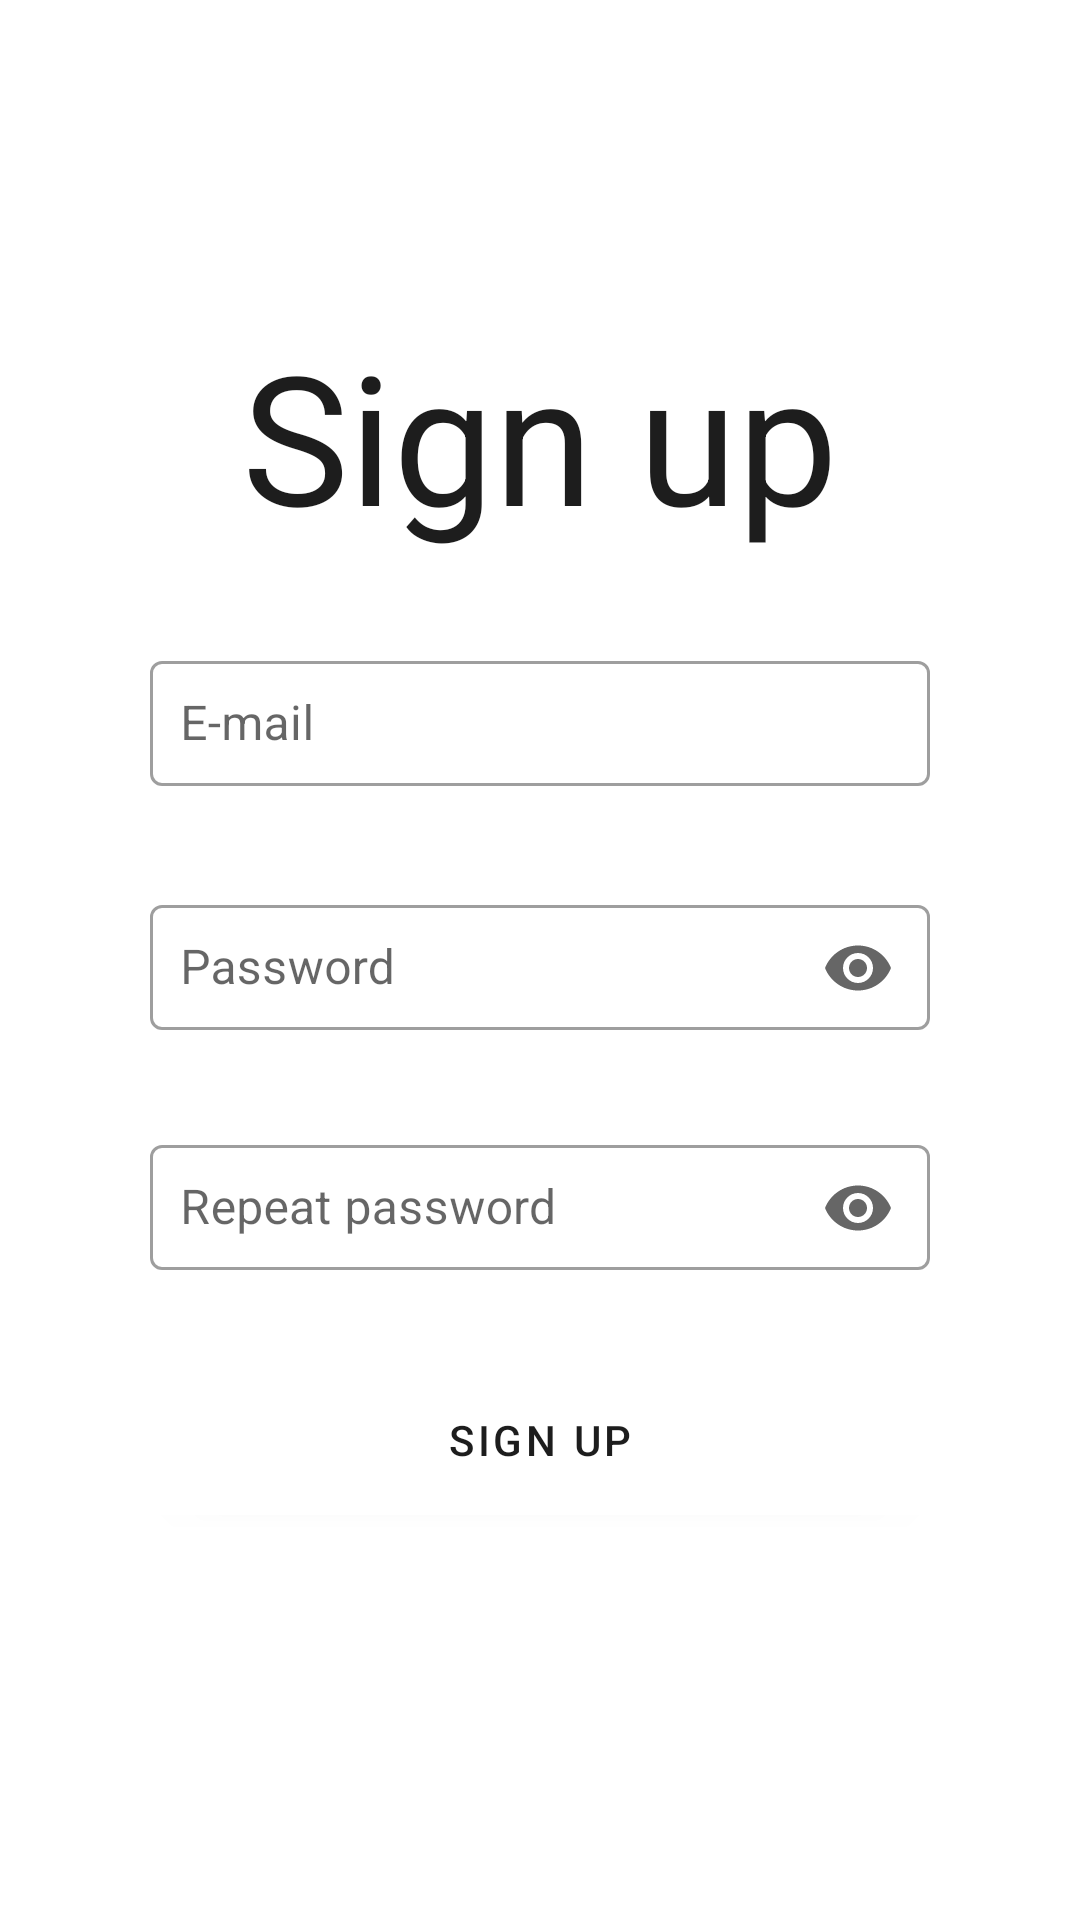

Write the Android layout XML for this screen, with the resource values it uses.
<!-- AndroidManifest.xml: application theme Theme.RecipesApp -->
<!-- res/layout/fragment_register.xml -->
<?xml version="1.0" encoding="utf-8"?>
<androidx.constraintlayout.widget.ConstraintLayout xmlns:android="http://schemas.android.com/apk/res/android"
    xmlns:app="http://schemas.android.com/apk/res-auto"
    xmlns:tools="http://schemas.android.com/tools"
    android:layout_width="match_parent"
    android:layout_height="match_parent"
    tools:context=".view.login_activity.register.RegisterFragment">

    <com.google.android.material.textview.MaterialTextView
        android:id="@+id/textView_top"
        android:layout_width="wrap_content"
        android:layout_height="wrap_content"
        android:text="@string/sign_up"
        android:textSize="@dimen/big_text_size"
        android:textColor="@color/dark"
        android:layout_marginBottom="@dimen/field_v_margin"
        app:layout_constraintBottom_toTopOf="@+id/email_layout"
        app:layout_constraintEnd_toEndOf="parent"
        app:layout_constraintStart_toStartOf="parent" />

    <com.google.android.material.textfield.TextInputLayout
        android:id="@+id/email_layout"
        style="@style/OutlinedBoxStyle"
        android:layout_width="match_parent"
        android:layout_height="@dimen/field_height"
        android:layout_marginHorizontal="@dimen/horizontal_margin"
        android:layout_marginBottom="@dimen/field_v_margin"
        android:hint="@string/email"
        app:layout_constraintBottom_toTopOf="@+id/password_layout">

        <com.google.android.material.textfield.TextInputEditText
            android:id="@+id/email"
            style="@style/TextInputStyle"
            android:inputType="textEmailAddress" />

    </com.google.android.material.textfield.TextInputLayout>

    <com.google.android.material.textfield.TextInputLayout
        android:id="@+id/password_layout"
        style="@style/OutlinedBoxStyle"
        android:layout_width="match_parent"
        android:layout_height="@dimen/field_height"
        android:layout_marginHorizontal="@dimen/horizontal_margin"
        android:hint="@string/password"
        app:endIconMode="password_toggle"
        app:layout_constraintBottom_toBottomOf="parent"
        app:layout_constraintTop_toTopOf="parent">

        <com.google.android.material.textfield.TextInputEditText
            android:id="@+id/password"
            style="@style/TextInputStyle"
            android:inputType="textPassword" />

    </com.google.android.material.textfield.TextInputLayout>

    <com.google.android.material.textfield.TextInputLayout
        android:id="@+id/repeat_password_layout"
        style="@style/OutlinedBoxStyle"
        android:layout_width="match_parent"
        android:layout_height="@dimen/field_height"
        android:layout_marginHorizontal="@dimen/horizontal_margin"
        android:layout_marginTop="@dimen/field_v_margin"
        android:hint="@string/repeat_password"
        app:endIconMode="password_toggle"
        app:layout_constraintTop_toBottomOf="@+id/password_layout">

        <com.google.android.material.textfield.TextInputEditText
            android:id="@+id/repeat_password"
            style="@style/TextInputStyle"
            android:inputType="textPassword" />

    </com.google.android.material.textfield.TextInputLayout>

    <com.google.android.material.button.MaterialButton
        android:id="@+id/signUp_button"
        android:layout_width="match_parent"
        android:layout_height="@dimen/button_height"
        android:insetTop="0dp"
        android:insetBottom="0dp"
        android:layout_marginHorizontal="@dimen/horizontal_margin"
        android:layout_marginTop="@dimen/field_v_margin"
        android:text="@string/sign_up"
        android:backgroundTint="@color/white"
        android:textColor="@color/dark"
        app:rippleColor="@color/medium"
        app:layout_constraintTop_toBottomOf="@+id/repeat_password_layout" />

</androidx.constraintlayout.widget.ConstraintLayout>
<!-- resources referenced by this layout -->
<resources>
  <color name="dark">#1d1d1d</color>
  <color name="medium">#C6C6C6</color>
  <color name="white">#FFFFFFFF</color>
  <dimen name="big_text_size">60sp</dimen>
  <dimen name="button_height">60dp</dimen>
  <dimen name="field_height">50dp</dimen>
  <dimen name="field_v_margin">30dp</dimen>
  <dimen name="horizontal_margin">50dp</dimen>
  <string name="email">E-mail</string>
  <string name="password">Password</string>
  <string name="repeat_password">Repeat password</string>
  <string name="sign_up">Sign up</string>
  <style name="OutlinedBoxStyle" parent="Widget.MaterialComponents.TextInputLayout.OutlinedBox">
          <item name="boxBackgroundColor">@color/transparent_white</item>
      </style>
  <style name="TextInputStyle">
          <item name="android:layout_width">match_parent</item>
          <item name="android:layout_height">wrap_content</item>
          <item name="android:padding">10dp</item>
      </style>
  <style name="Theme.RecipesApp" parent="Theme.MaterialComponents.DayNight.DarkActionBar">
          
          <item name="colorPrimary">@color/green</item>
          <item name="colorPrimaryVariant">@color/purple_700</item>
          <item name="colorOnPrimary">@color/white</item>
          
          <item name="colorSecondary">@color/teal_200</item>
          <item name="colorSecondaryVariant">@color/teal_700</item>
          <item name="colorOnSecondary">@color/black</item>
          
          <item name="android:statusBarColor" tools:targetApi="l">@color/dark</item>
          <item name="android:navigationBarColor">@color/dark</item>
          
          <item name="windowActionBar">false</item>
          <item name="windowNoTitle">true</item>
      </style>
  <color name="transparent_white">#B3FFFFFF</color>
  <color name="green">#4CAF50</color>
  <color name="purple_700">#FF3700B3</color>
  <color name="teal_200">#FF03DAC5</color>
  <color name="teal_700">#FF018786</color>
  <color name="black">#FF000000</color>
</resources>
